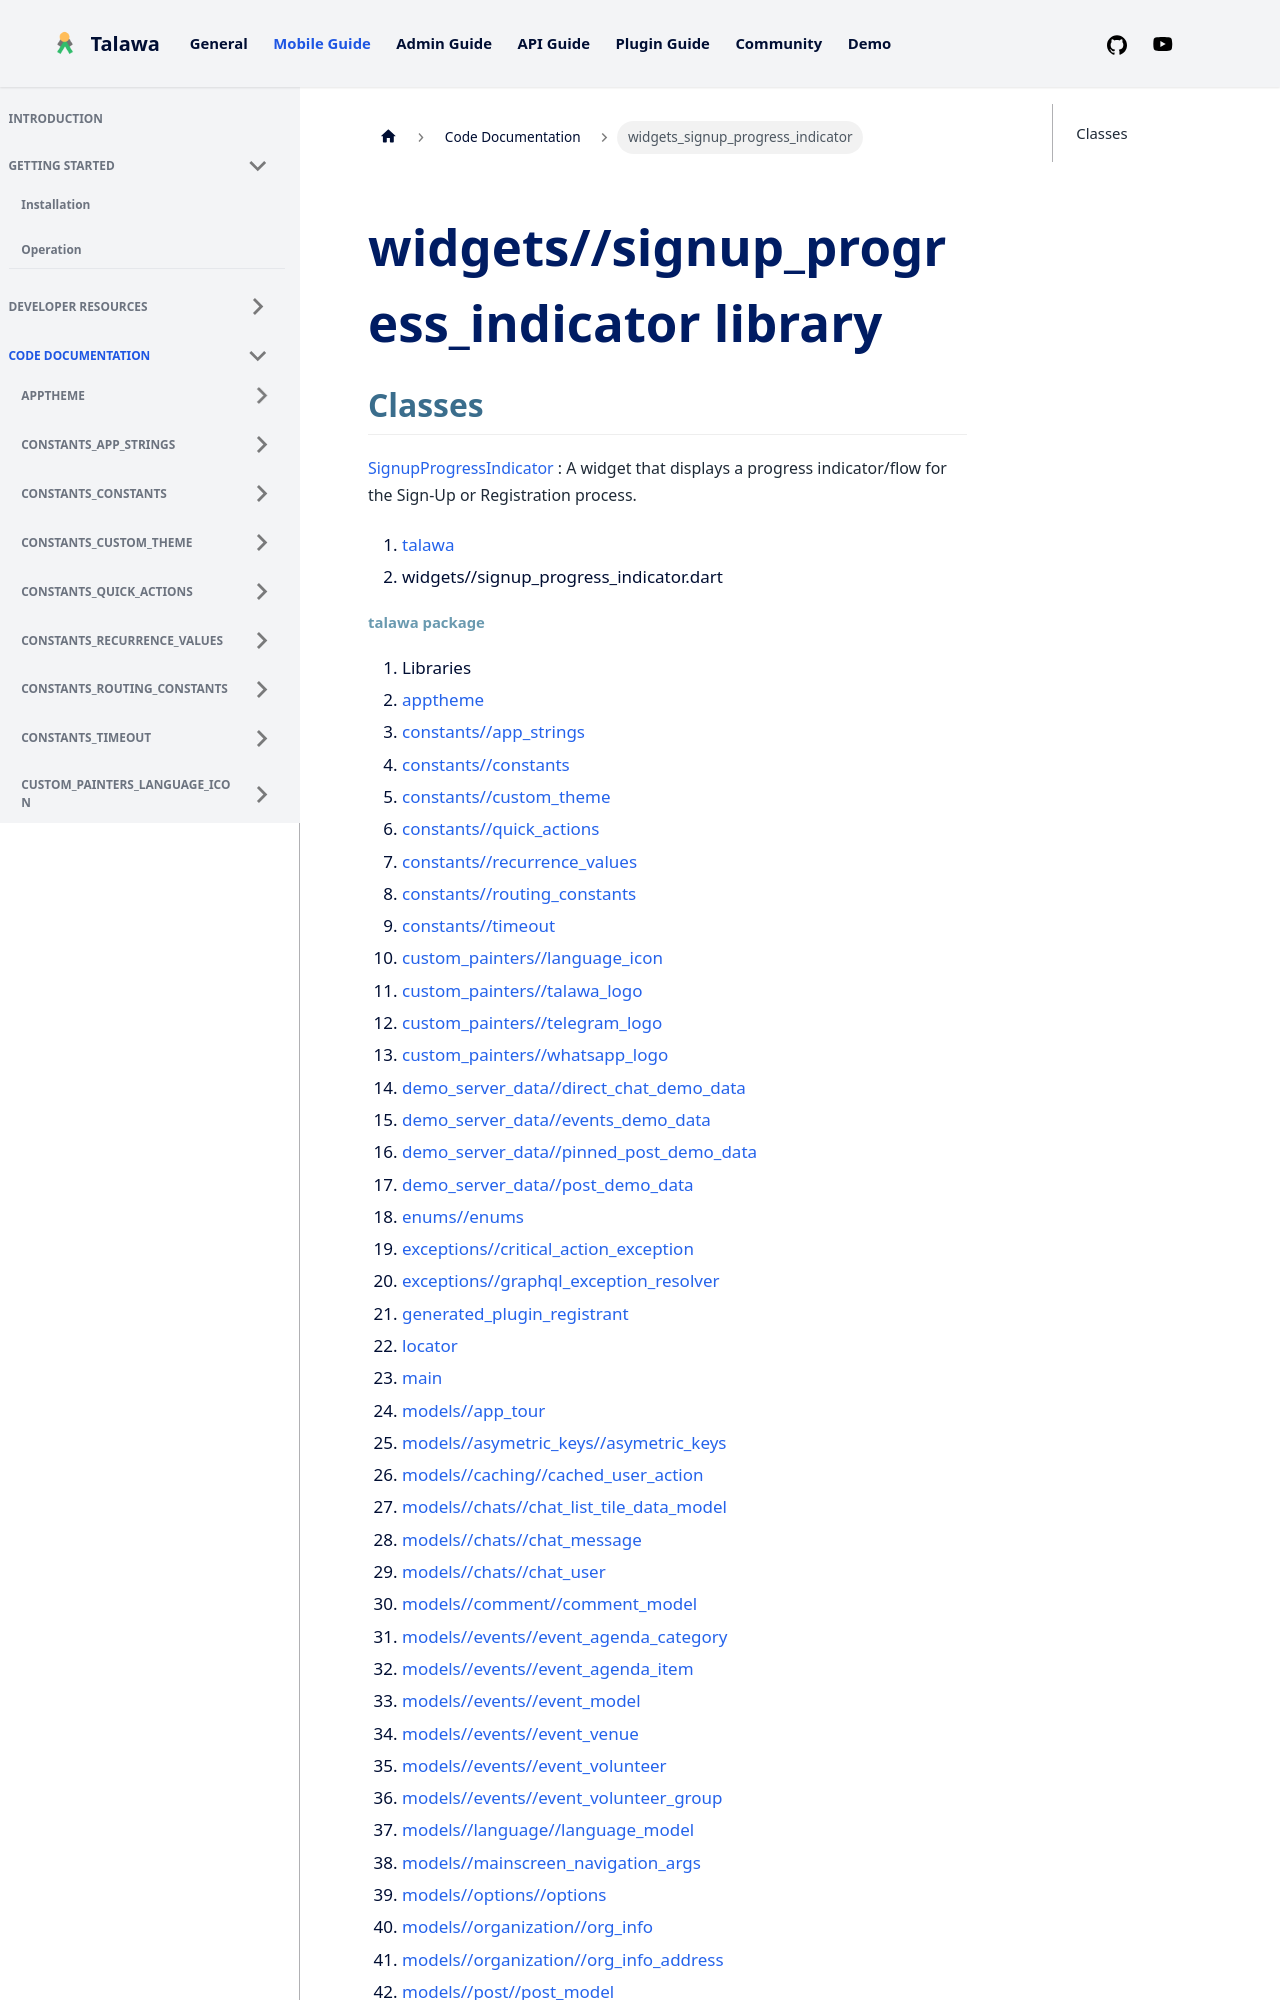

repository: PalisadoesFoundation/talawa · page: docs/auto-docs/widgets_signup_progress_indicator/index.html · generator: docusaurus

---
title: "widgets_signup_progress_indicator"
---


<div>

# widgets//signup_progress_indicator library

</div>


## Classes

[SignupProgressIndicator](../widgets_signup_progress_indicator/SignupProgressIndicator-class.md)
:   A widget that displays a progress indicator/flow for the Sign-Up or
    Registration process.







1.  [talawa](../index.md)
2.  widgets//signup_progress_indicator.dart
